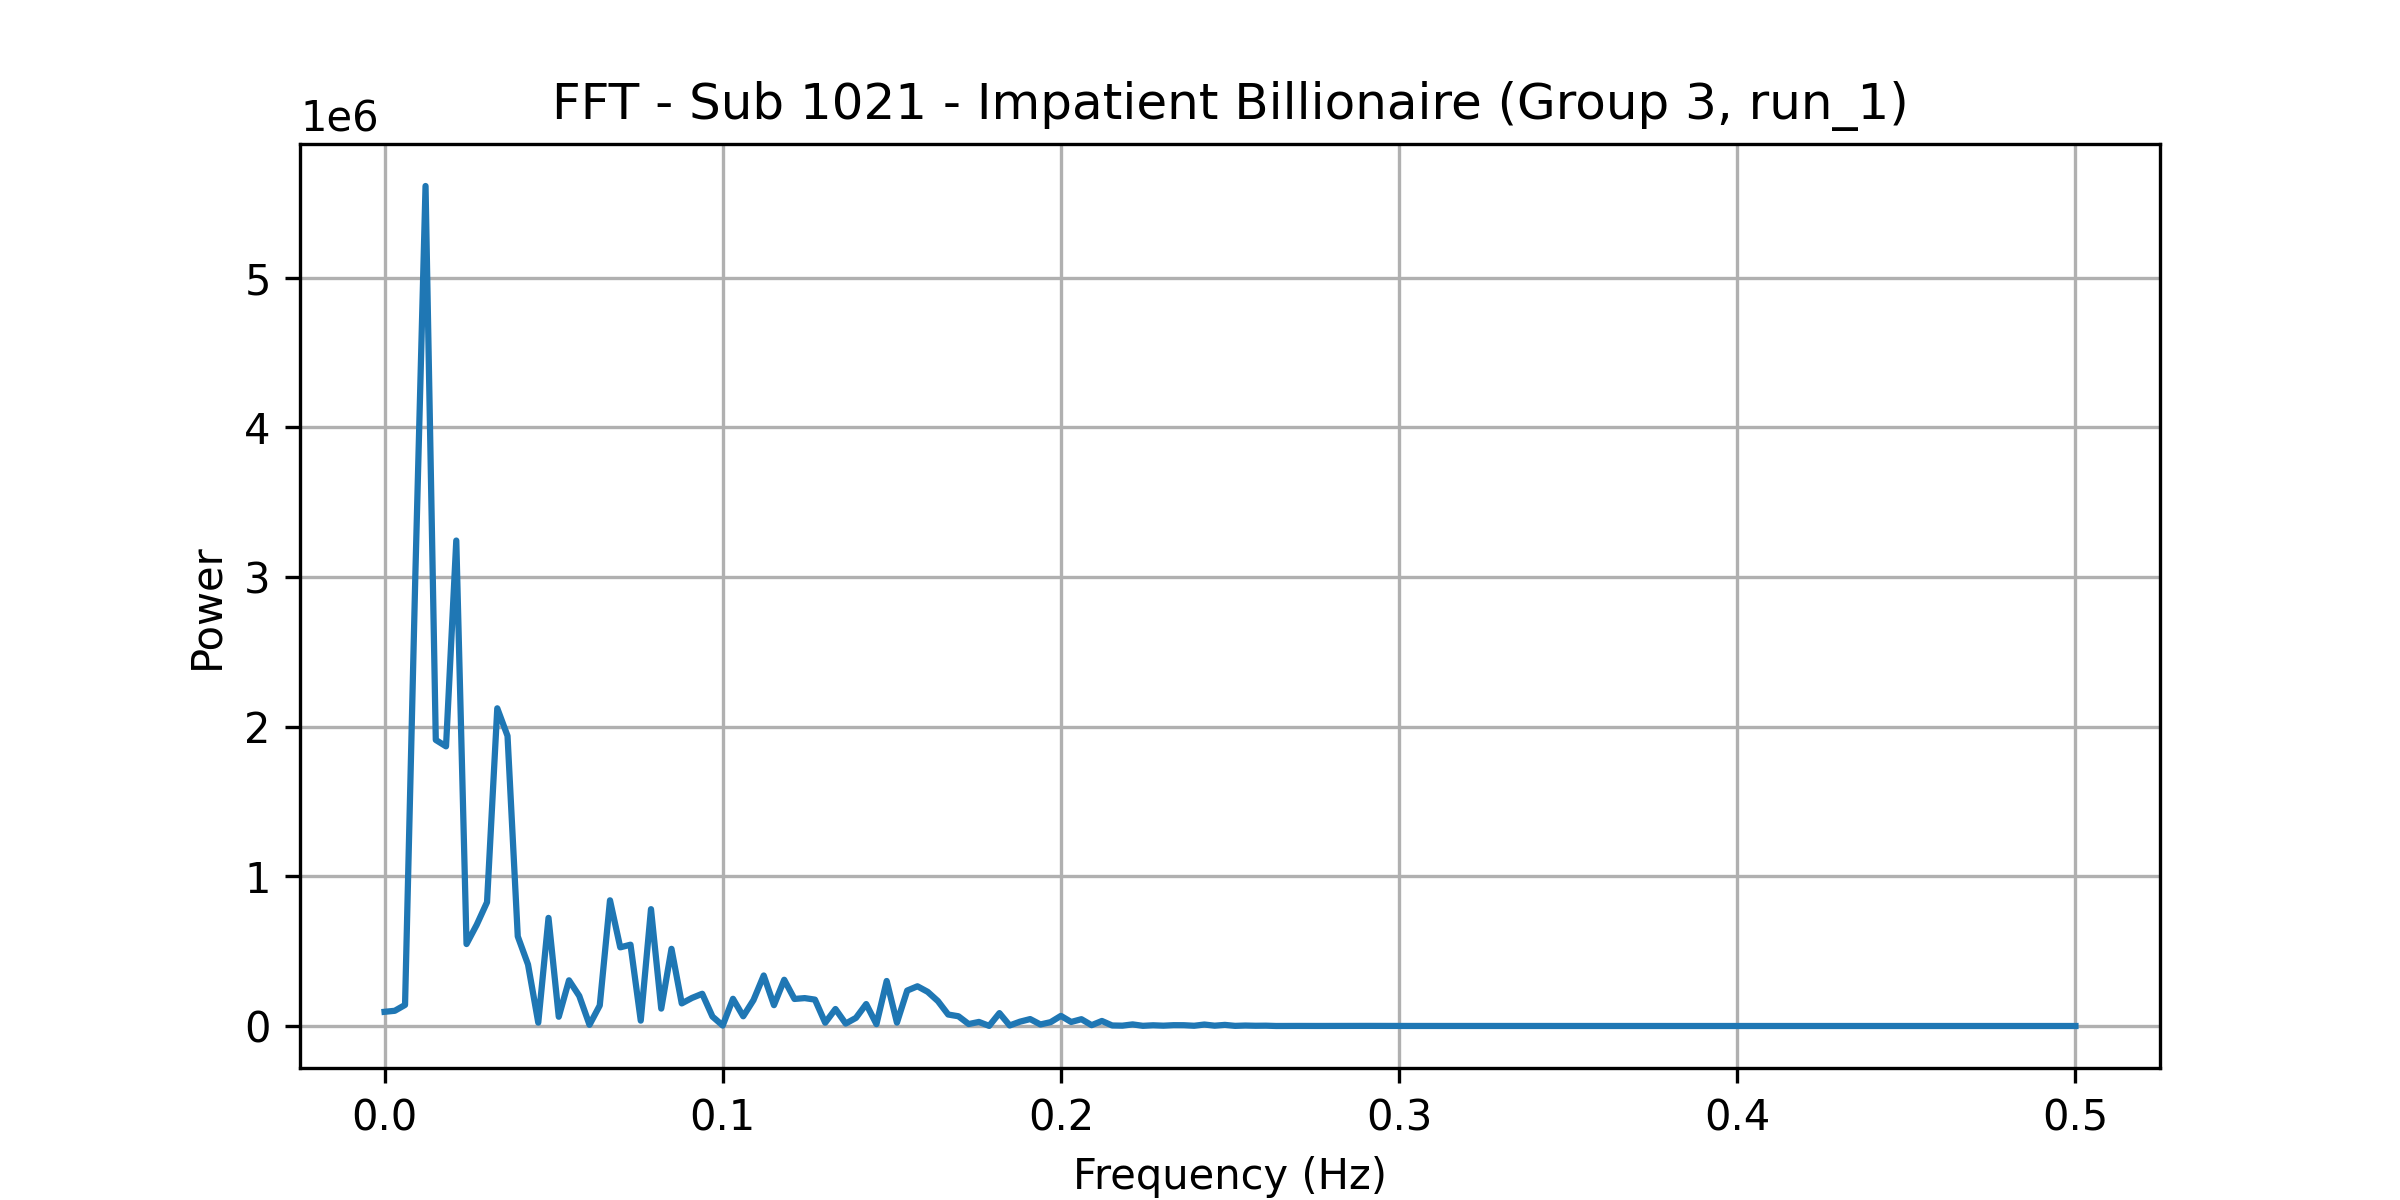

The data file committed next to this chart (first rows):
frequency, power
0.0, 94815
0.00303, 101678
0.006061, 140795
0.009091, 2998586
0.01212, 5613461
0.01515, 1911673
0.01818, 1868742
0.02121, 3244092
0.02424, 547628
0.02727, 677211
0.0303, 827293
0.03333, 2123061
0.03636, 1938700
0.03939, 598891
0.04242, 410809
0.04545, 22472
0.04848, 722412
0.05152, 61619
0.05455, 305215
0.05758, 201058
0.06061, 7872
0.06364, 137293
0.06667, 839850
0.0697, 525594
0.07273, 543307
0.07576, 35927
0.07879, 780817
0.08182, 116293
0.08485, 515572
0.08788, 150999
0.09091, 187431
0.09394, 215388
0.09697, 62859
0.1, 3010
0.103, 181689
0.1061, 64821
0.1091, 172819
0.1121, 337616
0.1152, 139245
0.1182, 308862
0.1212, 180803
0.1242, 186395
0.1273, 176293
0.1303, 21634
0.1333, 113462
0.1364, 16117
0.1394, 54173
0.1424, 146669
0.1455, 12296
0.1485, 300910
0.1515, 22344
0.1545, 236742
0.1576, 265460
0.1606, 228289
0.1636, 166437
0.1667, 76673
0.1697, 65134
0.1727, 13004
0.1758, 27176
0.1788, 826.7
... 106 more rows
